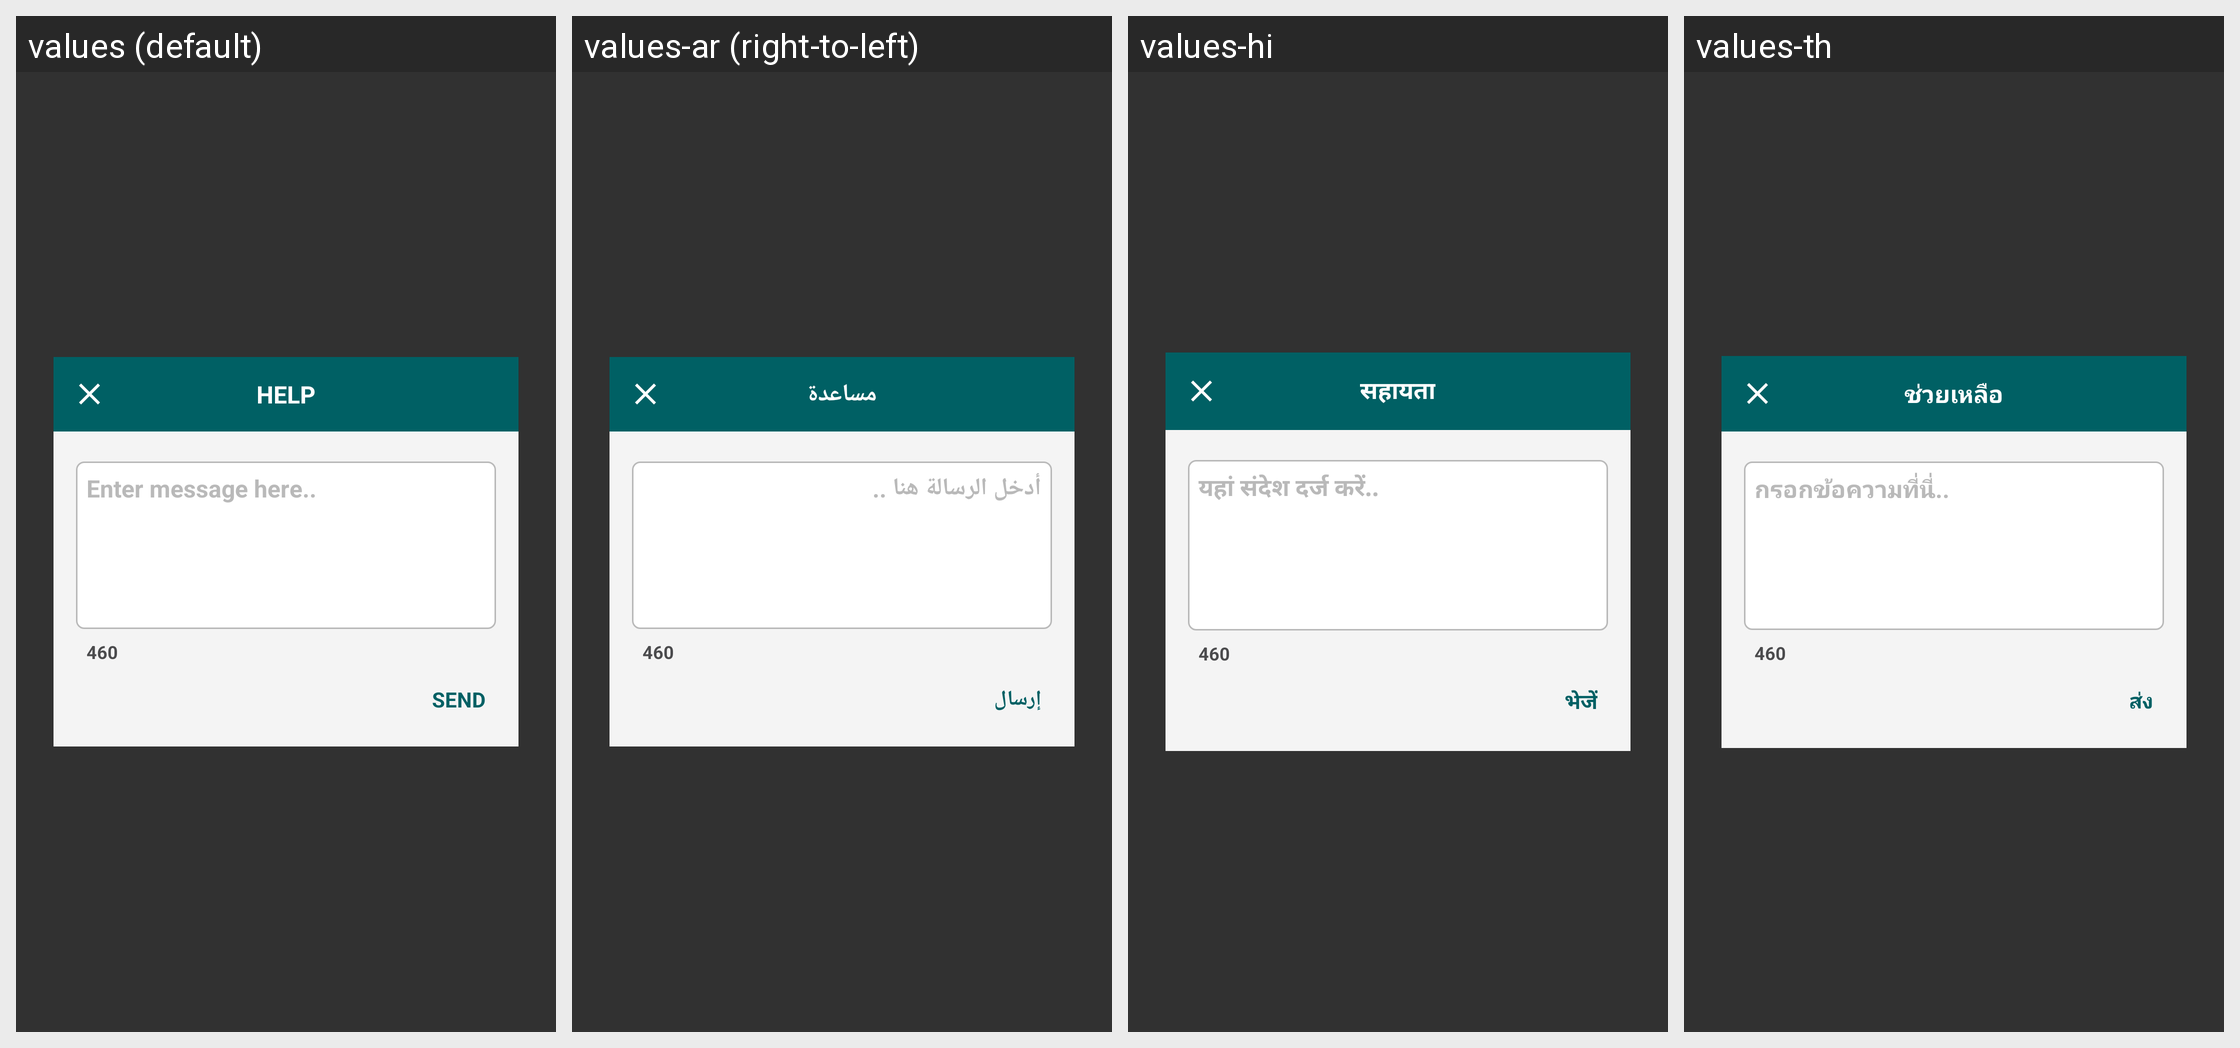

Locale-by-locale string values for the Android screen shown in this grid:
Android screen res/layout/popup_help_txt.xml rendered under 4 locales, left to right: values (default), values-ar (right-to-left), values-hi, values-th. Device: Nexus 5 (rendered at 1080×1920; each locale shown at half size, 540×960, under a caption strip naming it); theme AppTheme.FullScreen.
Other locales in the repository, not shown: values-de, values-es, values-fr, values-it, values-ms, values-si.
Strings drawn on this screen, with the default value and each locale's value (text and hints the layout hard-codes, and strings that could not be matched under every locale, appear in the picture but are not listed):

pop_response_title_help
  values: Help
  values-ar: مساعدة
  values-hi: सहायता
  values-th: ช่วยเหลือ

pop_response_hint_msg
  values: Enter message here..
  values-ar: أدخل الرسالة هنا ..
  values-hi: यहां संदेश दर्ज करें..
  values-th: กรอกข้อความที่นี่..

pop_response_txt_count
  values: 460
  values-ar: 460
  values-hi: 460
  values-th: 460

pop_response_btn_send
  values: Send
  values-ar: إرسال
  values-hi: भेजें
  values-th: ส่ง
